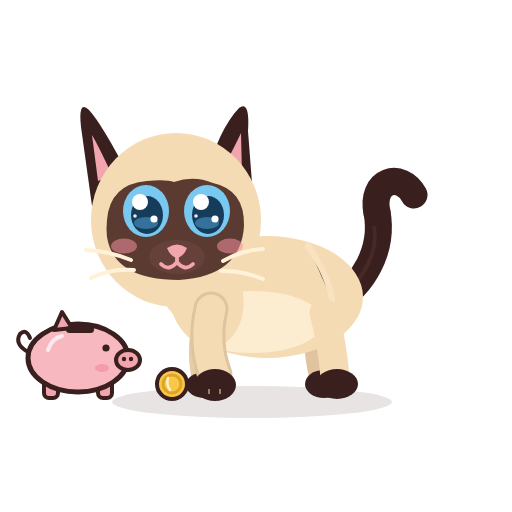
t = 0.00 s
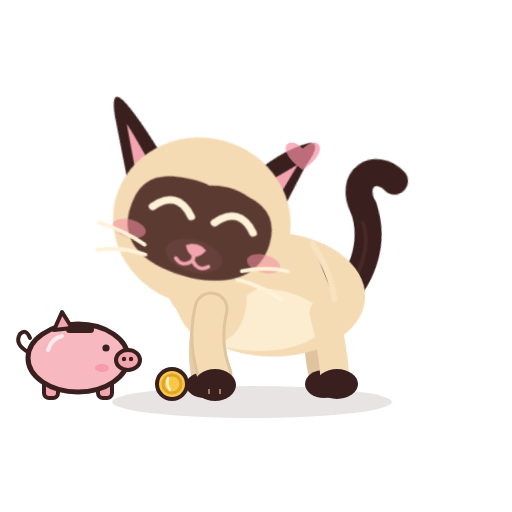
t = 0.50 s
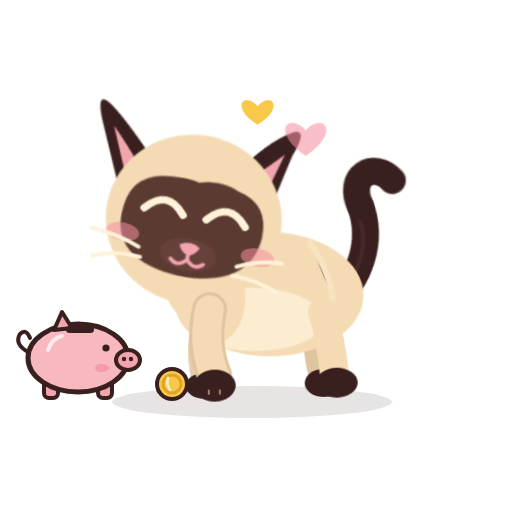
t = 1.00 s
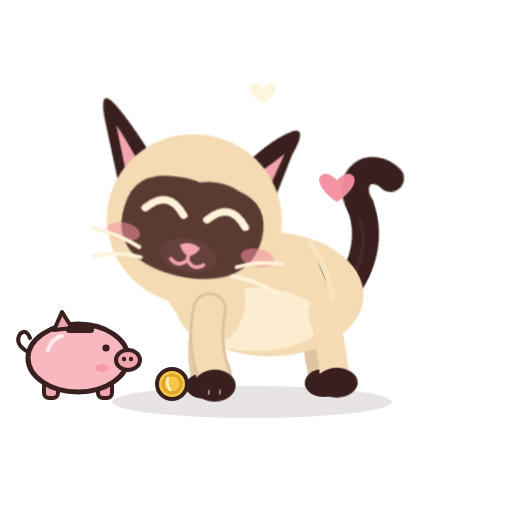
t = 1.50 s
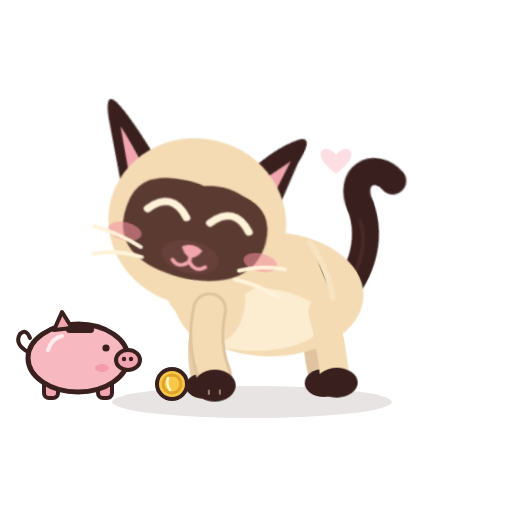
t = 1.80 s
t = 2.50 s: frame unchanged from t = 0.00 s, image omitted

The animated SVG that drew these frames (rendered in a browser with its animation timeline set to each time). Animation: 16 CSS @keyframes rules; one cycle of 2.50 s.

<?xml version="1.0" encoding="UTF-8"?>
<svg xmlns="http://www.w3.org/2000/svg" viewBox="0 0 512 512" width="512" height="512" role="img" aria-label="Azami · Caresse">
<title>Azami · Caresse</title><desc>La tête pousse contre une main invisible, yeux heureux, ronronnement, cœurs.</desc>
<style><![CDATA[
*{animation-fill-mode:both}
#character{transform-box:view-box;transform-origin:255px 402px}#core{transform-box:view-box;transform-origin:268px 330px}#neck{transform-box:view-box;transform-origin:196px 300px}#head{transform-box:view-box;transform-origin:178px 290px}#ear-left{transform-box:view-box;transform-origin:112px 170px}#ear-right{transform-box:view-box;transform-origin:231px 170px}#tail{transform-box:view-box;transform-origin:339px 296px}#tail-tip{transform-box:view-box;transform-origin:377px 214px}#eye-l{transform-box:view-box;transform-origin:146px 211px}#eye-r{transform-box:view-box;transform-origin:207px 211px}#pupils-l{transform-box:view-box;transform-origin:146px 211px}#pupils-r{transform-box:view-box;transform-origin:207px 211px}#mouth-open{transform-box:view-box;transform-origin:177px 262px}#blush{transform-box:view-box;transform-origin:177px 245px}#whiskers{transform-box:view-box;transform-origin:177px 262px}#front-near{transform-box:view-box;transform-origin:211px 312px}#front-far{transform-box:view-box;transform-origin:210px 312px}#back-near{transform-box:view-box;transform-origin:324px 316px}#back-far{transform-box:view-box;transform-origin:320px 316px}#Xh1{transform-box:view-box;transform-origin:300px 160px}#Xh2{transform-box:view-box;transform-origin:300px 160px}#Xh3{transform-box:view-box;transform-origin:300px 160px}#Xpig{transform-box:view-box;transform-origin:78px 398px}#Xpigbody{transform-box:view-box;transform-origin:78px 398px}#Xcoin{transform-box:view-box;transform-origin:172px 384px}#Xcoinspin{transform-box:view-box;transform-origin:172px 384px}#Xcoin2{transform-box:view-box;transform-origin:172px 384px}#Xcoin2spin{transform-box:view-box;transform-origin:172px 384px}#Xting1{transform-box:view-box;transform-origin:70px 312px}#Xting2{transform-box:view-box;transform-origin:98px 304px}#Xting3{transform-box:view-box;transform-origin:178px 366px}
#Xcoin2{opacity:0}#Xh1{opacity:0}#Xh2{opacity:0}#Xh3{opacity:0}#Xting1{opacity:0}#Xting2{opacity:0}#Xting3{opacity:0}#eyes-blink{opacity:0}#eyes-happy{opacity:0}#mouth-open{opacity:0}
#head{animation:k-head 2.5s 1 both}
@keyframes k-head{0.0%{transform:translate(0px,0px) rotate(0deg) scale(1,1);opacity:1;animation-timing-function:cubic-bezier(.5,0,.75,0)}5.6%{transform:translate(0px,3px) rotate(-3deg) scale(1.02,0.97);opacity:1;animation-timing-function:cubic-bezier(.34,1.56,.64,1)}16.8%{transform:translate(7px,-4px) rotate(13deg) scale(0.97,1.03);opacity:1;animation-timing-function:cubic-bezier(.2,.8,.3,1)}24.8%{transform:translate(9px,-3px) rotate(15deg) scale(1.06,0.95);opacity:1;animation-timing-function:cubic-bezier(.45,0,.55,1)}36.0%{transform:translate(6px,-5px) rotate(11deg) scale(1.03,0.98);opacity:1;animation-timing-function:cubic-bezier(.45,0,.55,1)}48.0%{transform:translate(9px,-3px) rotate(15deg) scale(1.06,0.95);opacity:1;animation-timing-function:cubic-bezier(.45,0,.55,1)}60.0%{transform:translate(7px,-4px) rotate(12deg) scale(1.03,0.98);opacity:1;animation-timing-function:cubic-bezier(.45,0,.55,1)}74.0%{transform:translate(8px,-3px) rotate(14deg) scale(1.05,0.96);opacity:1;animation-timing-function:cubic-bezier(.5,0,.75,0)}82.0%{transform:translate(-1px,1px) rotate(-3deg) scale(0.98,1.02);opacity:1;animation-timing-function:cubic-bezier(.34,1.56,.64,1)}92.0%{transform:translate(0px,0px) rotate(1deg) scale(1,1);opacity:1;animation-timing-function:cubic-bezier(.2,.8,.3,1)}100.0%{transform:translate(0px,0px) rotate(0deg) scale(1,1);opacity:1;animation-timing-function:linear}}
#neck{animation:k-neck 2.5s 1 both}
@keyframes k-neck{0.0%{transform:translate(0px,0px) rotate(0deg) scale(1,1);opacity:1;animation-timing-function:cubic-bezier(.5,0,.75,0)}16.8%{transform:translate(4px,-3px) rotate(5deg) scale(1,1);opacity:1;animation-timing-function:cubic-bezier(.45,0,.55,1)}74.0%{transform:translate(4px,-3px) rotate(5deg) scale(1,1);opacity:1;animation-timing-function:cubic-bezier(.34,1.56,.64,1)}88.0%{transform:translate(0px,0px) rotate(0deg) scale(1,1);opacity:1;animation-timing-function:linear}100.0%{transform:translate(0px,0px) rotate(0deg) scale(1,1);opacity:1;animation-timing-function:linear}}
#core{animation:k-core 2.5s 1 both}
@keyframes k-core{0.0%{transform:translate(0px,0px) rotate(0deg) scale(1,1);opacity:1;animation-timing-function:cubic-bezier(.5,0,.75,0)}5.6%{transform:translate(0px,2px) rotate(0deg) scale(1.02,0.97);opacity:1;animation-timing-function:cubic-bezier(.34,1.56,.64,1)}20.0%{transform:translate(2px,-2px) rotate(2deg) scale(0.99,1.02);opacity:1;animation-timing-function:cubic-bezier(.45,0,.55,1)}74.0%{transform:translate(2px,-2px) rotate(2deg) scale(0.99,1.02);opacity:1;animation-timing-function:cubic-bezier(.34,1.56,.64,1)}88.0%{transform:translate(0px,0px) rotate(0deg) scale(1,1);opacity:1;animation-timing-function:linear}100.0%{transform:translate(0px,0px) rotate(0deg) scale(1,1);opacity:1;animation-timing-function:linear}}
#character{animation:k-character 2.5s 1 both}
@keyframes k-character{0.0%{transform:translate(0px,0px) rotate(0deg) scale(1,1);opacity:1;animation-timing-function:linear}24.0%{transform:translate(0px,0px) rotate(0deg) scale(1,1);opacity:1;animation-timing-function:linear}26.0%{transform:translate(0px,0px) rotate(0.9deg) scale(1,1);opacity:1;animation-timing-function:linear}28.0%{transform:translate(0px,0px) rotate(-0.9deg) scale(1,1);opacity:1;animation-timing-function:linear}30.0%{transform:translate(0px,0px) rotate(0.9deg) scale(1,1);opacity:1;animation-timing-function:linear}32.0%{transform:translate(0px,0px) rotate(-0.9deg) scale(1,1);opacity:1;animation-timing-function:linear}34.0%{transform:translate(0px,0px) rotate(0.9deg) scale(1,1);opacity:1;animation-timing-function:linear}36.0%{transform:translate(0px,0px) rotate(-0.9deg) scale(1,1);opacity:1;animation-timing-function:linear}38.0%{transform:translate(0px,0px) rotate(0.9deg) scale(1,1);opacity:1;animation-timing-function:linear}40.0%{transform:translate(0px,0px) rotate(-0.9deg) scale(1,1);opacity:1;animation-timing-function:linear}42.0%{transform:translate(0px,0px) rotate(0.9deg) scale(1,1);opacity:1;animation-timing-function:linear}44.0%{transform:translate(0px,0px) rotate(-0.9deg) scale(1,1);opacity:1;animation-timing-function:linear}46.0%{transform:translate(0px,0px) rotate(0.9deg) scale(1,1);opacity:1;animation-timing-function:linear}48.0%{transform:translate(0px,0px) rotate(-0.9deg) scale(1,1);opacity:1;animation-timing-function:linear}50.0%{transform:translate(0px,0px) rotate(0.9deg) scale(1,1);opacity:1;animation-timing-function:linear}52.0%{transform:translate(0px,0px) rotate(-0.9deg) scale(1,1);opacity:1;animation-timing-function:linear}54.0%{transform:translate(0px,0px) rotate(0.9deg) scale(1,1);opacity:1;animation-timing-function:linear}56.0%{transform:translate(0px,0px) rotate(-0.9deg) scale(1,1);opacity:1;animation-timing-function:linear}58.0%{transform:translate(0px,0px) rotate(0.9deg) scale(1,1);opacity:1;animation-timing-function:linear}60.0%{transform:translate(0px,0px) rotate(-0.9deg) scale(1,1);opacity:1;animation-timing-function:linear}62.0%{transform:translate(0px,0px) rotate(0.9deg) scale(1,1);opacity:1;animation-timing-function:linear}64.0%{transform:translate(0px,0px) rotate(-0.9deg) scale(1,1);opacity:1;animation-timing-function:linear}66.0%{transform:translate(0px,0px) rotate(0.9deg) scale(1,1);opacity:1;animation-timing-function:linear}68.0%{transform:translate(0px,0px) rotate(-0.9deg) scale(1,1);opacity:1;animation-timing-function:linear}70.0%{transform:translate(0px,0px) rotate(0.9deg) scale(1,1);opacity:1;animation-timing-function:linear}72.0%{transform:translate(0px,0px) rotate(-0.9deg) scale(1,1);opacity:1;animation-timing-function:linear}74.0%{transform:translate(0px,0px) rotate(0deg) scale(1,1);opacity:1;animation-timing-function:linear}100.0%{transform:translate(0px,0px) rotate(0deg) scale(1,1);opacity:1;animation-timing-function:linear}}
#eye-l{animation:k-eye-l 2.5s 1 both}
@keyframes k-eye-l{0.0%{transform:translate(0px,0px) rotate(0deg) scale(1,1);opacity:1;animation-timing-function:linear}4.0%{transform:translate(0px,0px) rotate(0deg) scale(1,1);opacity:1;animation-timing-function:cubic-bezier(.5,0,.75,0)}5.6%{transform:translate(0px,0px) rotate(0deg) scale(1.03,0.3);opacity:1;animation-timing-function:steps(1,end)}6.4%{transform:translate(0px,0px) rotate(0deg) scale(1.03,0.1);opacity:0;animation-timing-function:linear}78.8%{transform:translate(0px,0px) rotate(0deg) scale(1.03,0.1);opacity:0;animation-timing-function:steps(1,end)}79.6%{transform:translate(0px,0px) rotate(0deg) scale(1.04,0.4);opacity:1;animation-timing-function:cubic-bezier(.34,1.56,.64,1)}84.4%{transform:translate(0px,0px) rotate(0deg) scale(1,1);opacity:1;animation-timing-function:linear}100.0%{transform:translate(0px,0px) rotate(0deg) scale(1,1);opacity:1;animation-timing-function:linear}}
#eye-r{animation:k-eye-r 2.5s 1 both}
@keyframes k-eye-r{0.0%{transform:translate(0px,0px) rotate(0deg) scale(1,1);opacity:1;animation-timing-function:linear}4.0%{transform:translate(0px,0px) rotate(0deg) scale(1,1);opacity:1;animation-timing-function:cubic-bezier(.5,0,.75,0)}5.6%{transform:translate(0px,0px) rotate(0deg) scale(1.03,0.3);opacity:1;animation-timing-function:steps(1,end)}6.4%{transform:translate(0px,0px) rotate(0deg) scale(1.03,0.1);opacity:0;animation-timing-function:linear}78.8%{transform:translate(0px,0px) rotate(0deg) scale(1.03,0.1);opacity:0;animation-timing-function:steps(1,end)}79.6%{transform:translate(0px,0px) rotate(0deg) scale(1.04,0.4);opacity:1;animation-timing-function:cubic-bezier(.34,1.56,.64,1)}84.4%{transform:translate(0px,0px) rotate(0deg) scale(1,1);opacity:1;animation-timing-function:linear}100.0%{transform:translate(0px,0px) rotate(0deg) scale(1,1);opacity:1;animation-timing-function:linear}}
#eyes-happy{animation:k-eyes-happy 2.5s 1 both}
@keyframes k-eyes-happy{0.0%{transform:translate(0px,0px) rotate(0deg) scale(1,1);opacity:0;animation-timing-function:linear}5.6%{transform:translate(0px,0px) rotate(0deg) scale(1,1);opacity:0;animation-timing-function:steps(1,end)}6.4%{transform:translate(0px,0px) rotate(0deg) scale(1,1);opacity:1;animation-timing-function:steps(1,end)}79.6%{transform:translate(0px,0px) rotate(0deg) scale(1,1);opacity:0;animation-timing-function:steps(1,end)}100.0%{transform:translate(0px,0px) rotate(0deg) scale(1,1);opacity:0;animation-timing-function:linear}}
#blush{animation:k-blush 2.5s 1 both}
@keyframes k-blush{0.0%{transform:translate(0px,0px) rotate(0deg) scale(1,1);opacity:1;animation-timing-function:cubic-bezier(.2,.8,.3,1)}20.0%{transform:translate(0px,0px) rotate(0deg) scale(1.25,1.25);opacity:1;animation-timing-function:cubic-bezier(.45,0,.55,1)}76.0%{transform:translate(0px,0px) rotate(0deg) scale(1.25,1.25);opacity:1;animation-timing-function:cubic-bezier(.2,.8,.3,1)}100.0%{transform:translate(0px,0px) rotate(0deg) scale(1,1);opacity:1;animation-timing-function:linear}}
#ear-left{animation:k-ear-left 2.5s 1 both}
@keyframes k-ear-left{0.0%{transform:translate(0px,0px) rotate(0deg) scale(1,1);opacity:1;animation-timing-function:cubic-bezier(.5,0,.75,0)}16.0%{transform:translate(0px,0px) rotate(-16deg) scale(1,1);opacity:1;animation-timing-function:cubic-bezier(.45,0,.55,1)}74.0%{transform:translate(0px,0px) rotate(-14deg) scale(1,1);opacity:1;animation-timing-function:cubic-bezier(.5,0,.75,0)}80.0%{transform:translate(0px,0px) rotate(6deg) scale(1,1);opacity:1;animation-timing-function:cubic-bezier(.34,1.56,.64,1)}90.0%{transform:translate(0px,0px) rotate(-2deg) scale(1,1);opacity:1;animation-timing-function:cubic-bezier(.2,.8,.3,1)}100.0%{transform:translate(0px,0px) rotate(0deg) scale(1,1);opacity:1;animation-timing-function:linear}}
#ear-right{animation:k-ear-right 2.5s 1 both}
@keyframes k-ear-right{0.0%{transform:translate(0px,0px) rotate(0deg) scale(1,1);opacity:1;animation-timing-function:cubic-bezier(.5,0,.75,0)}16.0%{transform:translate(0px,0px) rotate(16deg) scale(1,1);opacity:1;animation-timing-function:cubic-bezier(.45,0,.55,1)}74.0%{transform:translate(0px,0px) rotate(14deg) scale(1,1);opacity:1;animation-timing-function:cubic-bezier(.5,0,.75,0)}80.0%{transform:translate(0px,0px) rotate(-6deg) scale(1,1);opacity:1;animation-timing-function:cubic-bezier(.34,1.56,.64,1)}90.0%{transform:translate(0px,0px) rotate(2deg) scale(1,1);opacity:1;animation-timing-function:cubic-bezier(.2,.8,.3,1)}100.0%{transform:translate(0px,0px) rotate(0deg) scale(1,1);opacity:1;animation-timing-function:linear}}
#tail{animation:k-tail 2.5s 1 both}
@keyframes k-tail{0.0%{transform:translate(0px,0px) rotate(0deg) scale(1,1);opacity:1;animation-timing-function:cubic-bezier(.5,0,.75,0)}18.0%{transform:translate(0px,0px) rotate(-9deg) scale(1,1);opacity:1;animation-timing-function:cubic-bezier(.45,0,.55,1)}76.0%{transform:translate(0px,0px) rotate(-9deg) scale(1,1);opacity:1;animation-timing-function:cubic-bezier(.34,1.56,.64,1)}92.0%{transform:translate(0px,0px) rotate(2deg) scale(1,1);opacity:1;animation-timing-function:cubic-bezier(.2,.8,.3,1)}100.0%{transform:translate(0px,0px) rotate(0deg) scale(1,1);opacity:1;animation-timing-function:linear}}
#tail-tip{animation:k-tail-tip 2.5s 1 both}
@keyframes k-tail-tip{0.0%{transform:translate(0px,0px) rotate(0deg) scale(1,1);opacity:1;animation-timing-function:linear}20.0%{transform:translate(0px,0px) rotate(-6deg) scale(1,1);opacity:1;animation-timing-function:linear}23.2%{transform:translate(0px,0px) rotate(-12deg) scale(1,1);opacity:1;animation-timing-function:cubic-bezier(.45,0,.55,1)}26.4%{transform:translate(0px,0px) rotate(-2deg) scale(1,1);opacity:1;animation-timing-function:cubic-bezier(.45,0,.55,1)}29.6%{transform:translate(0px,0px) rotate(-12deg) scale(1,1);opacity:1;animation-timing-function:cubic-bezier(.45,0,.55,1)}32.8%{transform:translate(0px,0px) rotate(-2deg) scale(1,1);opacity:1;animation-timing-function:cubic-bezier(.45,0,.55,1)}36.0%{transform:translate(0px,0px) rotate(-12deg) scale(1,1);opacity:1;animation-timing-function:cubic-bezier(.45,0,.55,1)}39.2%{transform:translate(0px,0px) rotate(-2deg) scale(1,1);opacity:1;animation-timing-function:cubic-bezier(.45,0,.55,1)}42.4%{transform:translate(0px,0px) rotate(-12deg) scale(1,1);opacity:1;animation-timing-function:cubic-bezier(.45,0,.55,1)}45.6%{transform:translate(0px,0px) rotate(-2deg) scale(1,1);opacity:1;animation-timing-function:cubic-bezier(.45,0,.55,1)}48.8%{transform:translate(0px,0px) rotate(-12deg) scale(1,1);opacity:1;animation-timing-function:cubic-bezier(.45,0,.55,1)}52.0%{transform:translate(0px,0px) rotate(-2deg) scale(1,1);opacity:1;animation-timing-function:cubic-bezier(.45,0,.55,1)}55.2%{transform:translate(0px,0px) rotate(-12deg) scale(1,1);opacity:1;animation-timing-function:cubic-bezier(.45,0,.55,1)}58.4%{transform:translate(0px,0px) rotate(-2deg) scale(1,1);opacity:1;animation-timing-function:cubic-bezier(.45,0,.55,1)}61.6%{transform:translate(0px,0px) rotate(-12deg) scale(1,1);opacity:1;animation-timing-function:cubic-bezier(.45,0,.55,1)}64.8%{transform:translate(0px,0px) rotate(-2deg) scale(1,1);opacity:1;animation-timing-function:cubic-bezier(.45,0,.55,1)}68.0%{transform:translate(0px,0px) rotate(-12deg) scale(1,1);opacity:1;animation-timing-function:cubic-bezier(.45,0,.55,1)}71.2%{transform:translate(0px,0px) rotate(-2deg) scale(1,1);opacity:1;animation-timing-function:cubic-bezier(.45,0,.55,1)}76.0%{transform:translate(0px,0px) rotate(-8deg) scale(1,1);opacity:1;animation-timing-function:cubic-bezier(.34,1.56,.64,1)}92.0%{transform:translate(0px,0px) rotate(4deg) scale(1,1);opacity:1;animation-timing-function:cubic-bezier(.2,.8,.3,1)}100.0%{transform:translate(0px,0px) rotate(0deg) scale(1,1);opacity:1;animation-timing-function:linear}}
#whiskers{animation:k-whiskers 2.5s 1 both}
@keyframes k-whiskers{0.0%{transform:translate(0px,0px) rotate(0deg) scale(1,1);opacity:1;animation-timing-function:cubic-bezier(.45,0,.55,1)}20.0%{transform:translate(0px,-1.5px) rotate(0deg) scale(1.05,1);opacity:1;animation-timing-function:cubic-bezier(.45,0,.55,1)}76.0%{transform:translate(0px,-1.5px) rotate(0deg) scale(1.05,1);opacity:1;animation-timing-function:cubic-bezier(.45,0,.55,1)}92.0%{transform:translate(0px,0px) rotate(0deg) scale(1,1);opacity:1;animation-timing-function:linear}100.0%{transform:translate(0px,0px) rotate(0deg) scale(1,1);opacity:1;animation-timing-function:linear}}
#Xh1{animation:k-Xh1 2.5s 1 both}
@keyframes k-Xh1{0.0%{transform:translate(0px,0px) rotate(0deg) scale(0.2,0.2);opacity:0;animation-timing-function:steps(1,end)}18.0%{transform:translate(0px,0px) rotate(0deg) scale(0.2,0.2);opacity:0;animation-timing-function:cubic-bezier(.34,1.56,.64,1)}28.0%{transform:translate(4.0px,-14px) rotate(0deg) scale(1,1);opacity:1;animation-timing-function:cubic-bezier(.45,0,.55,1)}54.0%{transform:translate(8px,-46px) rotate(0deg) scale(0.8,0.8);opacity:0;animation-timing-function:linear}100.0%{transform:translate(0px,0px) rotate(0deg) scale(1,1);opacity:0;animation-timing-function:linear}}
#Xh2{animation:k-Xh2 2.5s 1 both}
@keyframes k-Xh2{0.0%{transform:translate(0px,0px) rotate(0deg) scale(0.2,0.2);opacity:0;animation-timing-function:steps(1,end)}32.0%{transform:translate(0px,0px) rotate(0deg) scale(0.2,0.2);opacity:0;animation-timing-function:cubic-bezier(.34,1.56,.64,1)}42.0%{transform:translate(-3.0px,-14px) rotate(0deg) scale(1,1);opacity:1;animation-timing-function:cubic-bezier(.45,0,.55,1)}68.0%{transform:translate(-6px,-46px) rotate(0deg) scale(0.8,0.8);opacity:0;animation-timing-function:linear}100.0%{transform:translate(0px,0px) rotate(0deg) scale(1,1);opacity:0;animation-timing-function:linear}}
#Xh3{animation:k-Xh3 2.5s 1 both}
@keyframes k-Xh3{0.0%{transform:translate(0px,0px) rotate(0deg) scale(0.2,0.2);opacity:0;animation-timing-function:steps(1,end)}46.0%{transform:translate(0px,0px) rotate(0deg) scale(0.2,0.2);opacity:0;animation-timing-function:cubic-bezier(.34,1.56,.64,1)}56.0%{transform:translate(5.0px,-14px) rotate(0deg) scale(1,1);opacity:1;animation-timing-function:cubic-bezier(.45,0,.55,1)}82.0%{transform:translate(10px,-46px) rotate(0deg) scale(0.8,0.8);opacity:0;animation-timing-function:linear}100.0%{transform:translate(0px,0px) rotate(0deg) scale(1,1);opacity:0;animation-timing-function:linear}}
@media(prefers-reduced-motion:reduce){*{animation:none!important}}
]]></style>


<g id="ground-shadow"><ellipse cx="252" cy="402" rx="140" ry="16" fill="#39201E" opacity=".12"/></g>
<g id="character">
  <g id="tail">
    <path d="M334 302 C363 286 384 250 377 212" stroke="#39201E" stroke-width="27" stroke-linecap="round" fill="none"/>
    <path d="M336 302 C365 279 379 251 374 226" stroke="#6B403A" stroke-width="4" stroke-linecap="round" fill="none" opacity=".28"/>
    <g id="tail-tip"><path d="M377 213 C370 180 401 171 414 195" stroke="#39201E" stroke-width="27" stroke-linecap="round" fill="none"/></g>
  </g>
  <g id="back-far"><path d="M320 313 Q314 343 322 376" stroke="#DFC49F" stroke-width="26" fill="none" stroke-linecap="round"/><ellipse cx="324" cy="384" rx="19" ry="14" fill="#39201E"/></g>
  <g id="front-far"><path d="M210 309 Q198 344 205 377" stroke="#E6CCA7" stroke-width="27" fill="none" stroke-linecap="round"/><ellipse cx="205" cy="385" rx="19" ry="13" fill="#39201E"/></g>
  <g id="core">
    <ellipse cx="267" cy="297" rx="96" ry="61" fill="#F4DBB4"/>
    <ellipse cx="252" cy="322" rx="71" ry="31" fill="#FFF2D9" opacity=".78"/>
    <ellipse cx="206" cy="296" rx="37" ry="51" transform="rotate(-12 206 296)" fill="#F4DBB4"/>
    <path d="M308 246 Q328 274 332 300" stroke="#F9E4C3" stroke-width="6" opacity=".8" stroke-linecap="round"/>
  </g>
  <g id="back-near"><path d="M324 313 Q332 342 335 377" stroke="#F4DBB4" stroke-width="29" fill="none" stroke-linecap="round"/><ellipse cx="337" cy="384" rx="21" ry="15" fill="#39201E"/></g>
  <g id="neck"><ellipse cx="196" cy="276" rx="39" ry="51" transform="rotate(-10 196 276)" fill="#F4DBB4"/></g>
  <g id="head">
    <g id="ear-left"><path d="M130 178 Q102 124 89 110 Q78 99 81 127 L92 206Z" fill="#39201E"/><path d="M112 175 Q98 145 92 135 L98 181Z" fill="#F2A5AF"/></g>
    <g id="ear-right"><path d="M206 177 Q219 129 239 108 Q250 100 248 131 L253 196Z" fill="#39201E"/><path d="M220 174 Q235 146 241 133 L242 176Z" fill="#F2A5AF"/></g>
    <ellipse cx="176" cy="220" rx="85" ry="87" fill="#F4DBB4"/>
    <path d="M107 220 Q110 184 147 181 Q166 179 174 182 Q194 175 213 183 Q245 190 244 226 Q241 276 179 280 Q114 280 107 237 Q106 229 107 220Z" fill="#5A3A31"/>
    <g id="blush"><ellipse cx="124" cy="246" rx="13" ry="7.5" fill="#F48FA0" opacity=".55"/><ellipse cx="230" cy="246" rx="13" ry="7.5" fill="#F48FA0" opacity=".55"/></g>
    <g id="eye-l"><g transform="translate(146 211)"><g id="pupils-l"><ellipse rx="23" ry="26" fill="#78C8F0"/><ellipse cx="1" cy="4" rx="16" ry="19" fill="#163C5C"/>
      <ellipse cx="0" cy="12" rx="12" ry="6" fill="#4E9FCF" opacity=".55"/><circle cx="-6" cy="-9" r="8" fill="#FFFFFF"/><circle cx="8" cy="8" r="3.6" fill="#FFFFFF"/><circle cx="-11" cy="5" r="1.8" fill="#FFFFFF" opacity=".9"/></g></g></g>
    <g id="eye-r"><g transform="translate(207 211)"><g id="pupils-r"><ellipse rx="23" ry="26" fill="#78C8F0"/><ellipse cx="1" cy="4" rx="16" ry="19" fill="#163C5C"/>
      <ellipse cx="0" cy="12" rx="12" ry="6" fill="#4E9FCF" opacity=".55"/><circle cx="-6" cy="-9" r="8" fill="#FFFFFF"/><circle cx="8" cy="8" r="3.6" fill="#FFFFFF"/><circle cx="-11" cy="5" r="1.8" fill="#FFFFFF" opacity=".9"/></g></g></g>
    <g id="eyes-blink"><path d="M126 213 Q146 219 166 213 M187 213 Q207 219 228 213" stroke="#FFF2D9" stroke-width="7" stroke-linecap="round" fill="none"/></g>
    <g id="eyes-happy"><path d="M127 218 Q146 194 165 218 M188 218 Q207 194 226 218" stroke="#FFF2D9" stroke-width="7.5" stroke-linecap="round" fill="none"/></g>
    <ellipse cx="177" cy="257" rx="28" ry="17" fill="#66403B"/>
    <path d="M167 248 Q177 241 187 248 Q184 256 177 258 Q170 256 167 248Z" fill="#F2A5AF"/>
    <g id="mouth-smile" stroke="#F2A5AF" stroke-width="3.8" stroke-linecap="round" fill="none"><path d="M177 257 V262 M177 262 Q169 272 161 264 M177 262 Q185 272 193 264"/></g>
    <g id="mouth-open"><ellipse cx="177" cy="268" rx="11" ry="13" fill="#8F4357"/><path d="M170 274 Q177 266 184 274 Q177 281 170 274Z" fill="#F6A2B0"/></g>
    <g id="whiskers" stroke="#FFF2D9" stroke-width="4" stroke-linecap="round" fill="none"><path d="M131 260 Q109 251 86 250 M134 270 Q111 268 91 278 M223 261 Q242 250 263 249 M221 271 Q241 270 263 279"/></g>
    
  </g>
  <g id="front-near"><path d="M211 309 Q203 343 215 375" stroke="#DFC49F" stroke-width="35" fill="none" stroke-linecap="round"/><path d="M211 309 Q203 343 215 375" stroke="#F4DBB4" stroke-width="29" fill="none" stroke-linecap="round"/><ellipse cx="215" cy="385" rx="21" ry="16" fill="#39201E"/><path d="M209 389 L209 394 M220 389 L220 394" stroke="#F2C8A5" stroke-width="2" opacity=".56"/></g>
  
</g>

<g id="Xpig"><g id="Xpigbody">
      <path d="M28 352 Q14 344 20 334 Q26 328 30 338" stroke="#39201E" stroke-width="4" fill="none" stroke-linecap="round"/>
      <rect x="44" y="378" width="14" height="20" rx="5" fill="#F2A5AF" stroke="#39201E" stroke-width="4"/><rect x="98" y="378" width="14" height="20" rx="5" fill="#F2A5AF" stroke="#39201E" stroke-width="4"/>
      <ellipse cx="78" cy="358" rx="50" ry="34" fill="#F7B8C0" stroke="#39201E" stroke-width="5"/>
      <path d="M54 330 L62 312 L72 328 Z" fill="#F2A5AF" stroke="#39201E" stroke-width="4" stroke-linejoin="round"/>
      <ellipse cx="128" cy="360" rx="12" ry="10" fill="#F2A5AF" stroke="#39201E" stroke-width="4"/><circle cx="124" cy="359" r="2.2" fill="#39201E"/><circle cx="131" cy="359" r="2.2" fill="#39201E"/>
      <circle cx="106" cy="348" r="3.6" fill="#39201E"/><ellipse cx="102" cy="368" rx="7" ry="4" fill="#F48FA0" opacity=".7"/>
      <rect x="66" y="326" width="28" height="7" rx="3.5" fill="#39201E"/>
      <path d="M48 350 Q52 338 62 336" stroke="#FFFFFF" stroke-width="4" fill="none" stroke-linecap="round" opacity=".7"/></g></g><g id="Xcoin"><g id="Xcoinspin"><circle cx="172" cy="384" r="15" fill="#F9C849" stroke="#39201E" stroke-width="4"/><circle cx="172" cy="384" r="9" fill="none" stroke="#E0A42A" stroke-width="3"/>
      <path d="M168 378 Q166 384 170 390" stroke="#FFF4C8" stroke-width="2.5" fill="none" stroke-linecap="round"/></g></g><g id="Xcoin2"><g id="Xcoin2spin"><circle cx="172" cy="384" r="15" fill="#F9C849" stroke="#39201E" stroke-width="4"/><circle cx="172" cy="384" r="9" fill="none" stroke="#E0A42A" stroke-width="3"/></g></g><g id="Xting1"><path transform="translate(70 312) scale(0.9)" d="M0 -14 Q2.6 -2.6 14 0 Q2.6 2.6 0 14 Q-2.6 2.6 -14 0 Q-2.6 -2.6 0 -14Z" fill="#F9C849" stroke="#39201E" stroke-width="2.5"/></g><g id="Xting2"><path transform="translate(98 304) scale(0.7)" d="M0 -14 Q2.6 -2.6 14 0 Q2.6 2.6 0 14 Q-2.6 2.6 -14 0 Q-2.6 -2.6 0 -14Z" fill="#F9C849" stroke="#39201E" stroke-width="2.5"/></g><g id="Xting3"><path transform="translate(178 366) scale(0.7)" d="M0 -14 Q2.6 -2.6 14 0 Q2.6 2.6 0 14 Q-2.6 2.6 -14 0 Q-2.6 -2.6 0 -14Z" fill="#F9C849" stroke="#39201E" stroke-width="2.5"/></g><g id="Xh1"><path d="M0 8 C-18 -12 -40 8 0 36 C40 8 18 -12 0 8Z" fill="#F48FA0" transform="translate(300 150)"/></g>
<g id="Xh2"><path d="M0 6 C-12 -8 -28 6 0 24 C28 6 12 -8 0 6Z" fill="#F9C849" transform="translate(262 116)"/></g>
<g id="Xh3"><path d="M0 6 C-14 -10 -32 6 0 28 C32 6 14 -10 0 6Z" fill="#F48FA0" transform="translate(332 190)"/></g>
</svg>
